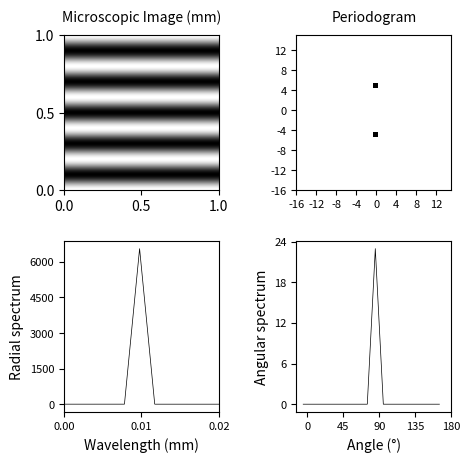

Source code (Python): (Note: this script raises an exception after producing the figure.)
import os
import matplotlib.pyplot as plt
import numpy as np
from dataclasses import dataclass


@dataclass
class ImageAnalyzer:
    img: np.ndarray
    image_length: float = 1  # Default to 1 if not provided
    threshold: float = 0.05  # Default to 0.05 if not provided

    def subtract_mean(self):
        return self.img - np.mean(self.img)

    def compute_periodogram(self):
        self.img = self.subtract_mean()
        m, n = self.img.shape
        F_X = np.fft.fft2(self.img)/(m*n)
        I_pq = m*n*np.abs(F_X)**2
        I_pq_centered = np.fft.fftshift(I_pq)
        I_pq_centered[I_pq_centered < self.threshold] = 0
        return I_pq_centered

    def compute_radial_spectra(self, I_pq):
        m, n = I_pq.shape
        scale_factor = self.image_length/m
        I_pq = I_pq*np.var(I_pq)
        I_pq = I_pq / np.mean(I_pq)
        P, Q = np.meshgrid(np.arange(-m//2, m//2),
                           np.arange(-n//2, n//2), indexing='ij')
        mask = ((P == 0) & (Q < 0)) | \
               ((1 <= P) & (P < m//2) & (-n//2 <= Q) & (Q < n//2)) | \
               ((P == m//2) & (0 <= Q) & (Q <= n//2))
        R = np.sqrt(P**2 + Q**2) * mask
        r_intervals = np.arange(0, int(np.ceil(np.max(R))) + 1, 1)
        R_spectra, _ = np.histogram(
            R.ravel(), bins=r_intervals, weights=I_pq.ravel())
        R_spectra_counts, _ = np.histogram(R.ravel(), bins=r_intervals)
        non_zero_counts = np.where(R_spectra_counts > 0, R_spectra_counts, 0.1)
        R_spectra /= non_zero_counts
        r_intervals = r_intervals * scale_factor if np.any(r_intervals) else 0
        return r_intervals, R_spectra

    def compute_angular_spectra(self, I_pq):
        m, n = I_pq.shape
        I_pq = I_pq/np.var(I_pq)
        I_pq_scaled = I_pq / np.mean(I_pq)
        P, Q = np.meshgrid(np.arange(-m//2, m//2),
                           np.arange(-n//2, n//2), indexing='ij')
        mask = ((P == 0) & (Q < 0)) | \
               ((1 <= P) & (P < m//2) & (-n//2 <= Q) & (Q < n//2)) | \
               ((P == m//2) & (0 <= Q) & (Q <= n//2))
        Theta = np.deg2rad(np.arctan2(P, Q) * 180 / np.pi)
        theta_intervals_deg = np.arange(-5, 180, 10)
        theta_intervals = np.deg2rad(theta_intervals_deg)
        Theta_spectra, _ = np.histogram(
            Theta.ravel(), bins=theta_intervals, weights=I_pq_scaled.ravel())
        Theta_spectra_counts, _ = np.histogram(
            Theta.ravel(), bins=theta_intervals)
        non_zero_counts = np.where(
            Theta_spectra_counts > 0, Theta_spectra_counts, 1)
        Theta_spectra = Theta_spectra/non_zero_counts
        return theta_intervals_deg, Theta_spectra


class ImageAnalyzerVisualizer:
    def __init__(self, analyzer: ImageAnalyzer, image_name: str):
        self.analyzer = analyzer
        self.image_length = analyzer.image_length
        self.image_name = image_name

    def plot_Ipq_center(self, I_pq, ax):
        m, n = I_pq.shape
        center_I_pq = I_pq[m//2-16:m//2+16, n//2-16:n//2+16]
        k = center_I_pq.shape[0]
        cax = ax.imshow(center_I_pq, extent=(-k//2, k//2-1, -k//2, k//2-1),
                        origin='lower', aspect='equal', cmap='gray_r')
        ax.tick_params(axis='both', which='major', labelsize=8)
        ax.xaxis.set_major_locator(plt.MaxNLocator(nbins=9))
        ax.yaxis.set_major_locator(plt.MaxNLocator(nbins=9))
        ax.set_title("Periodogram", fontsize=10, pad=10,)

    def plot_R_spectra(self, r_intervals, R_spectra, ax):
        ax.plot(r_intervals[:-1], R_spectra, color='black', linewidth=0.5)
        ax.set_xlim([0, self.analyzer.image_length*10/512])
        ax.tick_params(axis='both', which='major', labelsize=8)
        ax.set_xticks(np.arange(0, self.analyzer.image_length*10/512 + 0.01, 0.01))
        ax.yaxis.set_major_locator(plt.MaxNLocator(nbins=5))
        ax.set_xlabel("Wavelength (mm)", fontsize=10)
        ax.set_ylabel("Radial spectrum", fontsize=10)

    def plot_Theta_spectra(self, theta_intervals_deg, Theta_spectra, ax):
        ax.plot(theta_intervals_deg[:-1],
                Theta_spectra, color='black', linewidth=0.5)
        ax.tick_params(axis='both', which='major', labelsize=8)
        ax.set_xticks([0, 45, 90, 135, 180])
        ax.yaxis.set_major_locator(plt.MaxNLocator(nbins=5))
        ax.set_xlabel(f"Angle ({chr(176)})", fontsize=10)
        ax.set_ylabel("Angular spectrum", fontsize=10)

    def visualize(self):
        I_pq = self.analyzer.compute_periodogram()
        r_intervals, R_spectra = self.analyzer.compute_radial_spectra(I_pq)
        theta_intervals_deg, Theta_spectra = self.analyzer.compute_angular_spectra(
            I_pq)

        fig, axs = plt.subplots(2, 2, figsize=(5, 5), dpi=300, gridspec_kw={
                                'width_ratios': [1, 1], 'height_ratios': [1, 1]})
        plt.subplots_adjust(wspace=0.5, hspace=0.25)

        axs[0, 0].imshow(self.analyzer.img, extent=(0, 1, 0, 1), cmap='gray')
        axs[0, 0].set_title("Microscopic Image (mm)", fontsize=10,
                            pad=10,)
        axs[0, 0].xaxis.set_major_locator(plt.MaxNLocator(nbins=2))
        axs[0, 0].yaxis.set_major_locator(plt.MaxNLocator(nbins=2))

        self.plot_Ipq_center(I_pq, axs[0, 1])
        self.plot_R_spectra(r_intervals, R_spectra, axs[1, 0])
        self.plot_Theta_spectra(theta_intervals_deg, Theta_spectra, axs[1, 1])
        # plt.savefig(os.path.join(os.getcwd(), f"{self.image_name}.png"))
        #plt.show()
class ImageAnalyzerTester:
    def __init__(self, analyzer: ImageAnalyzer, expected_peak, expected_peak_r, expected_peak_theta):
        self.analyzer = analyzer
        self.expected_peak = expected_peak
        self.expected_peak_r = expected_peak_r
        self.expected_peak_theta = expected_peak_theta

    def test_frequency(self, I_pq):
        m, n = I_pq.shape
        peak_pq = np.unravel_index(np.argmax(I_pq), I_pq.shape)
        peak_pq_shifted = (peak_pq[0] - m//2, peak_pq[1] - n//2)
        print(f"Found peak at: {peak_pq_shifted}, Expected: {self.expected_peak}")
        assert peak_pq_shifted == self.expected_peak, "Test 1: Frequency Verification Failed"
        print("Test 1: Frequency Verification Passed")

    def test_wavelength(self, r_intervals, R_spectra):
        peak_r_index = np.argmax(R_spectra)
        peak_r = r_intervals[peak_r_index]
        print(f"Found peak at: {peak_r}, Expected: {self.expected_peak_r}")
        assert np.isclose(peak_r, self.expected_peak_r, atol=1e-1), "Test 2: Wavelength Verification Failed"
        print("Test 2: Wavelength Verification Passed")

    def test_angle(self, theta_intervals_deg, Theta_spectra):
        peak_theta_index = np.argmax(Theta_spectra)
        peak_theta = theta_intervals_deg[peak_theta_index]
        print(f"Found peak at: {peak_theta}, Expected: {self.expected_peak_theta}")
        assert peak_theta == self.expected_peak_theta, "Test 3: Angle Verification Failed"
        print("Test 3: Angle Verification Passed")

    def run_tests(self):
        I_pq = self.analyzer.compute_periodogram()
        r_intervals, R_spectra = self.analyzer.compute_radial_spectra(I_pq)
        theta_intervals_deg, Theta_spectra = self.analyzer.compute_angular_spectra(I_pq)

        self.test_frequency(I_pq)
        self.test_wavelength(r_intervals, R_spectra)
        self.test_angle(theta_intervals_deg, Theta_spectra)

 

if __name__ == "__main__":
    # Parameters for signal generation
    m = 512
    n = 512
    p = 5
    q = 5

    # Generate a clean signal

    def generate_signal(p, q, m, n, S, T):
        X_st = np.cos(2 * np.pi * (p * S / m + q * T / n))
        return X_st

    def compute_Xst_with_noise(p, q, m, n, s, t):
        """
        Computes a noisy 2D cosine signal with given parameters.

        Args:
        - p (int): frequency of the cosine signal in the x-direction
        - q (int): frequency of the cosine signal in the y-direction
        - m (int): number of samples in the x-direction
        - n (int): number of samples in the y-direction

        Returns:
        - X_st_noisy (ndarray): a 2D numpy array of shape (m, n) containing the noisy cosine signal
        """
        argument = 2 * np.pi * ((p * s / m) - (q * t / n))
        X_st = np.cos(argument)
        noise = np.random.normal(loc=0, scale=1, size=X_st.shape)
        X_st_noisy = X_st + noise
        return X_st_noisy

    def generate_2d_cosine_wave(m, n, frequency, angle):
        """
        Generates a 2D cosine wave with a given frequency and angle.

        Args:
        - m (int): number of samples in the x-direction
        - n (int): number of samples in the y-direction
        - frequency (float): frequency of the cosine wave
        - angle (float): angle of the cosine wave in degrees

        Returns:
        - wave (ndarray): a 2D numpy array of shape (m, n) containing the cosine wave
        """
        # Convert angle to radians
        angle_rad = np.deg2rad(angle)

        # Generate grid of points
        x = np.linspace(0, 1, m)
        y = np.linspace(0, 1, n)
        X, Y = np.meshgrid(x, y)

        # Generate wave
        wave = np.cos(2 * np.pi * frequency * (X * np.cos(angle_rad) + Y * np.sin(angle_rad)))

        return wave

    s = np.arange(1, m+1)
    t = np.arange(1, n+1)
    S, T = np.meshgrid(s, t)

    # Instantiate analyzer and visualizer with the clean signal
    # X_st = generate_signal(p, q, m, n, S, T)
    #X_st = generate_signal(p, q, m, n, S, T)
    X_st = generate_2d_cosine_wave(m, n, p, 90)
    
    analyzer_clean = ImageAnalyzer(X_st)
    visualizer_clean = ImageAnalyzerVisualizer(
        analyzer_clean, "Simple cosine wave")

    # Visualize and perform tests using the clean signal
    visualizer_clean.visualize()
    tester = ImageAnalyzerTester(analyzer_clean, expected_peak=(-p, -q), expected_peak_r=m*np.sqrt(2)/(2*p), expected_peak_theta=45)
    tester.run_tests()
   